Dataset: gemstone (GitHub, minh-me/train-model). Classes: alexandrite, almandine, amazonite, amber, amethyst, ametrine, andalusite, andradite, aquamarine, green aventurine, yellow aventurine, benitoite, golden beryl, bixbite, bloodstone, blue lace agate, carnelian, cats eye, chalcedony, blue chalcedony, chrome diopside, chrysoberyl, chrysocolla, chrysoprase, citrine, coral, danburite, diamond, diaspore, dumortierite, emerald, fluorite, red garnet, goshenite, grossular, hessonite, hiddenite, iolite, jade, jasper, kunzite, kyanite, labradorite, lapis lazuli, larimar, malachite, moonstone, morganite, black onyx, green onyx, red onyx, opal, pearl, peridot, prehnite, pyrite, pyrope, beer quartz, lemon quartz, rose quartz, rutilated quartz, smoky quartz, rhodochrosite, rhodolite, rhodonite, ruby, blue sapphire, pink sapphire, purple sapphire, yellow sapphire, scapolite, serpentine, sodalite, spessartite, sphene, spinel, spodumene, sunstone, tanzanite, tigers eye, topaz, tourmaline, tsavorite, turquoise, variscite, zircon, zoisite.

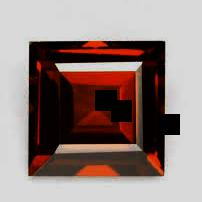
Label: pyrope

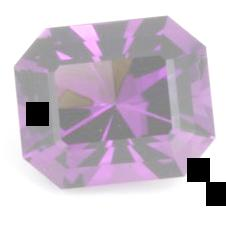
Label: amethyst

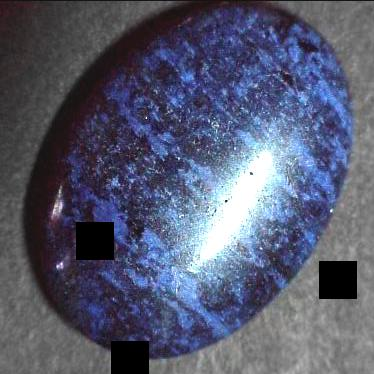
Label: dumortierite

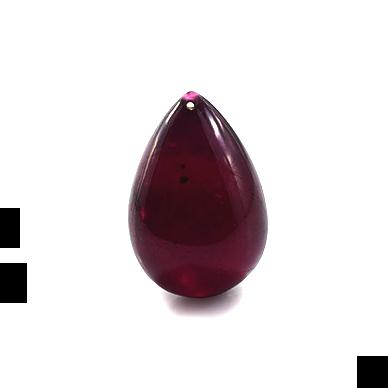
Label: ruby

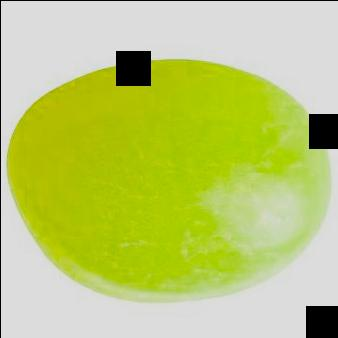
Label: yellow aventurine

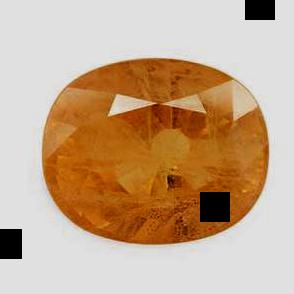
Label: yellow sapphire
